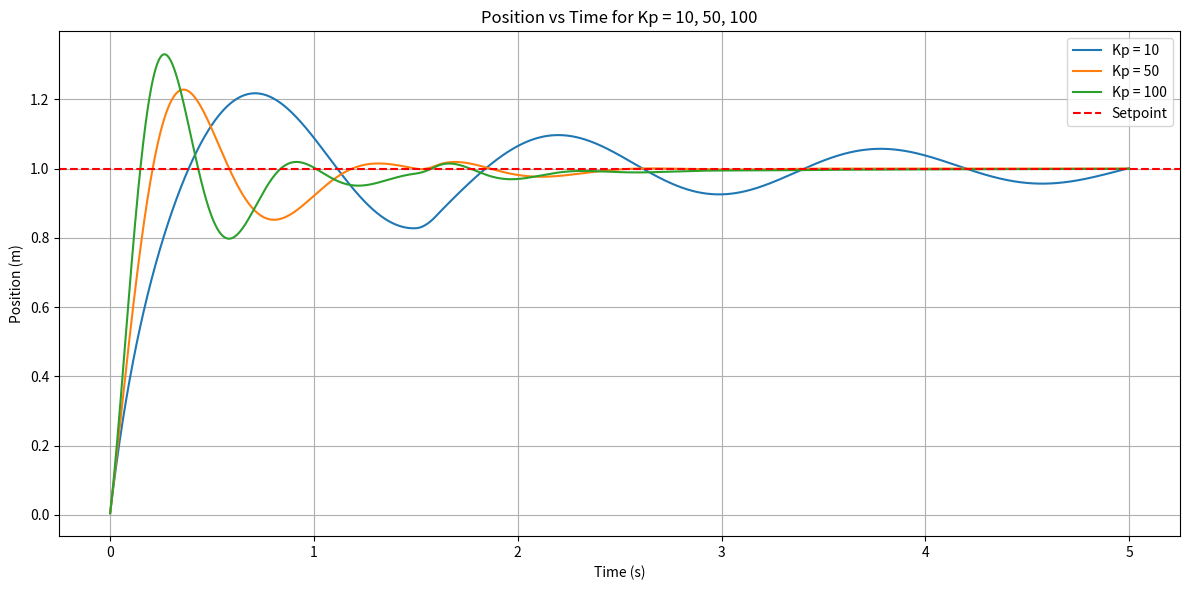
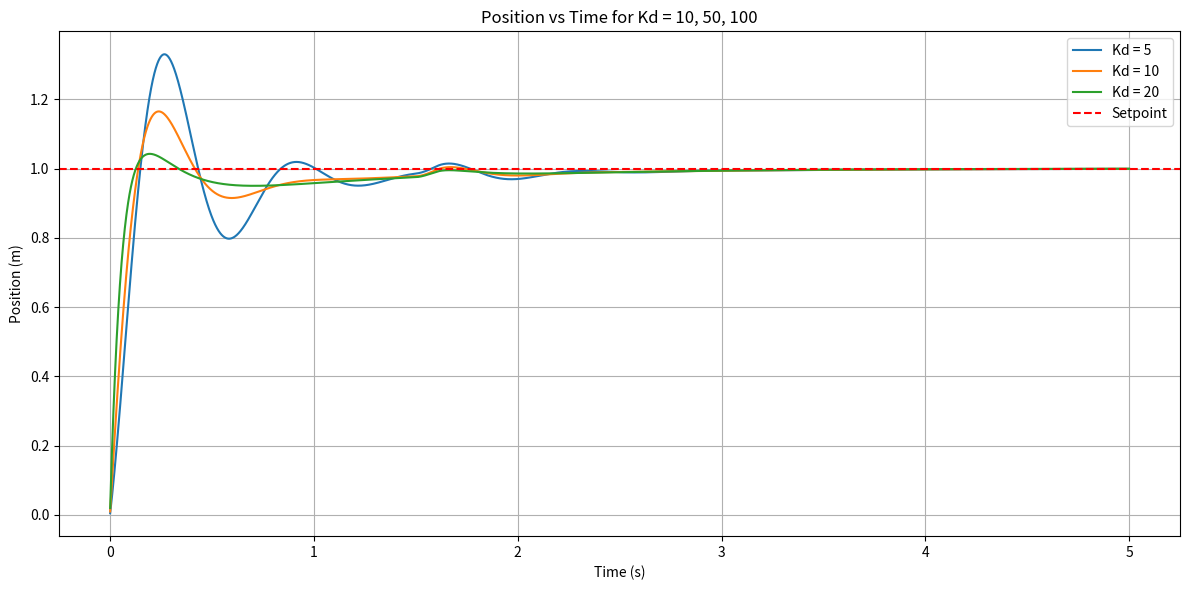
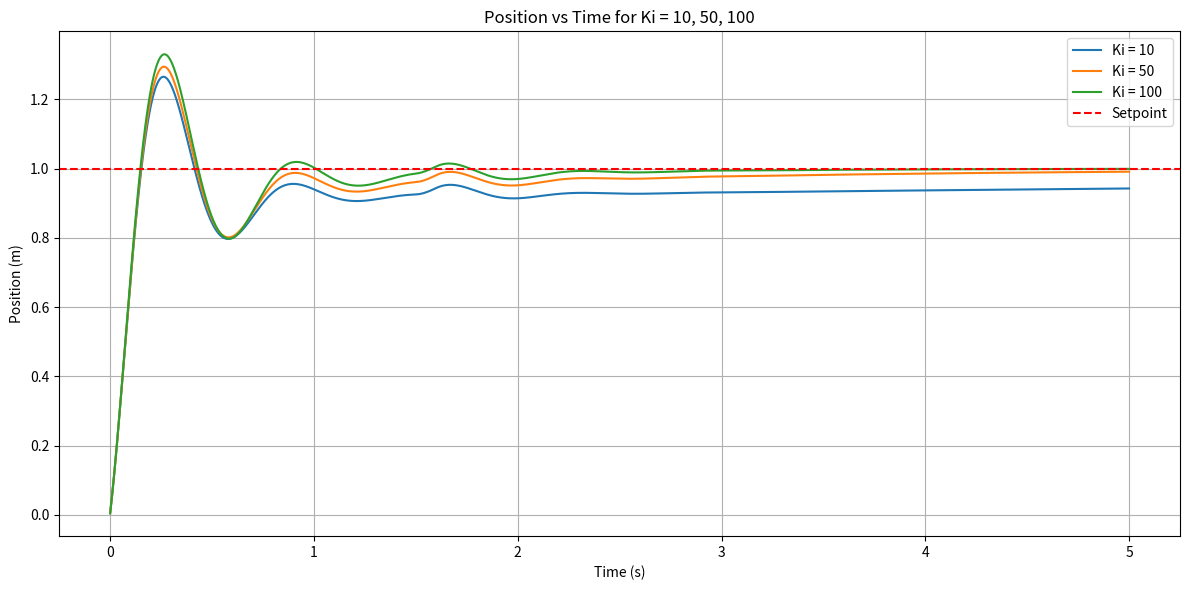

These charts were generated, in order, by the following Python code:
import matplotlib.pyplot as plt
import numpy as np

# --- Constants ---
mass = 1
spring_const = 10
damping_coeff = 2


ki = 100.0

setpoint = 1

time_step = 0.001
total_time = 5.0
time = np.arange(0, total_time, time_step)


def simulate_kp(kp, time):
    position = 0
    velocity = 0
    int_error = 0
    prev_error = 0
    position_kp_list = []

    kd = 5
    ki = 100
    
    for t in time:
        disturbance = 5 if 1.5 < t < 1.6 else 0
        
        error = setpoint - position
        int_error += error * time_step
        deriv_error = (error - prev_error) / time_step

        force = kp * error + ki * int_error + kd * deriv_error
        acceleration = (force + disturbance - damping_coeff * velocity - spring_const * position) / mass
        
        velocity += acceleration * time_step
        position += velocity * time_step

        position_kp_list.append(position)
        prev_error = error

    return np.array(position_kp_list)  

def simulate_kd(kd, time):
    position = 0
    velocity = 0
    int_error = 0
    prev_error = 0
    position_kd_list = []

    kp = 100
    ki = 100
    
    for t in time:
        disturbance = 5 if 1.5 < t < 1.6 else 0
        
        error = setpoint - position
        int_error += error * time_step
        deriv_error = (error - prev_error) / time_step

        force = kp * error + ki * int_error + kd * deriv_error
        acceleration = (force + disturbance - damping_coeff * velocity - spring_const * position) / mass
        
        velocity += acceleration * time_step
        position += velocity * time_step

        position_kd_list.append(position)
        prev_error = error

    return np.array(position_kd_list)  

def simulate_ki(ki, time):
    position = 0
    velocity = 0
    int_error = 0
    prev_error = 0
    position_ki_list = []

    kp = 100
    kd = 5
    
    for t in time:
        disturbance = 5 if 1.5 < t < 1.6 else 0
        
        error = setpoint - position
        int_error += error * time_step
        deriv_error = (error - prev_error) / time_step

        force = kp * error + ki * int_error + kd * deriv_error
        acceleration = (force + disturbance - damping_coeff * velocity - spring_const * position) / mass
        
        velocity += acceleration * time_step
        position += velocity * time_step

        position_ki_list.append(position)
        prev_error = error

    return np.array(position_ki_list)  

# --- Simulate & Plot Kp Lines ---
plt.figure(figsize=(12, 6))

for kp in [10, 50, 100]:  # Only these 3 Kp values
    position_kp = simulate_kp(kp, time)
    plt.plot(time, position_kp, label=f"Kp = {kp}")

plt.axhline(y=setpoint, color='r', linestyle='--', label='Setpoint')
plt.title("Position vs Time for Kp = 10, 50, 100")
plt.xlabel("Time (s)")
plt.ylabel("Position (m)")
plt.legend()
plt.grid(True)
plt.tight_layout()
plt.show()

# --- Simulate & Plot Kd Lines ---
plt.figure(figsize=(12, 6))

for kd in [5, 10, 20]:  # Only these 3 Kd values
    position_kd = simulate_kd(kd, time)
    plt.plot(time, position_kd, label=f"Kd = {kd}")

plt.axhline(y=setpoint, color='r', linestyle='--', label='Setpoint')
plt.title("Position vs Time for Kd = 10, 50, 100")
plt.xlabel("Time (s)")
plt.ylabel("Position (m)")
plt.legend()
plt.grid(True)
plt.tight_layout()
plt.show()

# --- Simulate & Plot Ki Lines ---
plt.figure(figsize=(12, 6))

for ki in [10, 50, 100]:  # Only these 3 Kd values
    position_ki = simulate_ki(ki, time)
    plt.plot(time, position_ki, label=f"Ki = {ki}")

plt.axhline(y=setpoint, color='r', linestyle='--', label='Setpoint')
plt.title("Position vs Time for Ki = 10, 50, 100")
plt.xlabel("Time (s)")
plt.ylabel("Position (m)")
plt.legend()
plt.grid(True)
plt.tight_layout()
plt.show()


